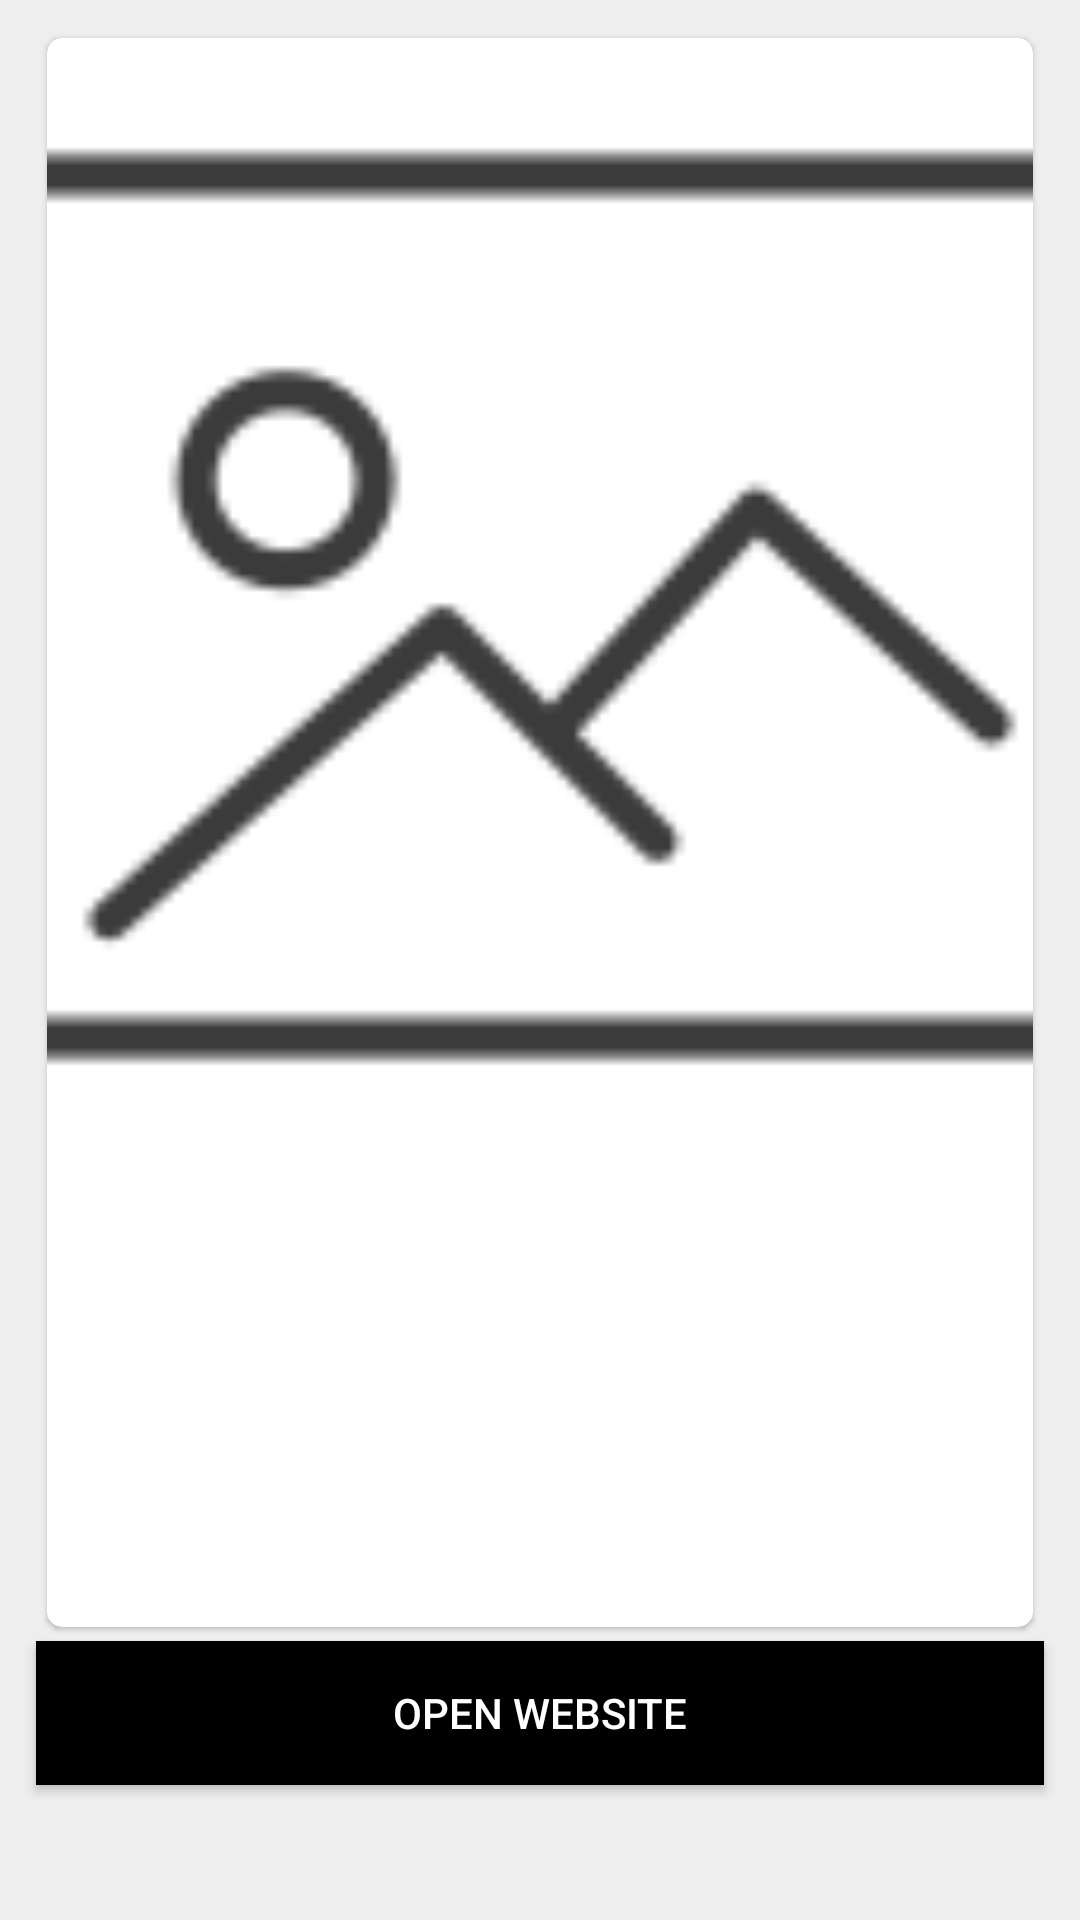

Write the Android layout XML for this screen, with the resource values it uses.
<!-- AndroidManifest.xml: application theme AppTheme -->
<!-- res/layout/fragment_article_detail.xml -->
<?xml version="1.0" encoding="utf-8"?>
<RelativeLayout xmlns:android="http://schemas.android.com/apk/res/android"
                xmlns:tools="http://schemas.android.com/tools"
                android:orientation="vertical"
                android:layout_width="match_parent"
                android:layout_height="match_parent"
                android:background="@color/gray200">
    <androidx.cardview.widget.CardView xmlns:card_view="http://schemas.android.com/apk/res-auto"

                                       android:id="@+id/cardView"
                                       android:layout_width="match_parent"
                                       android:layout_height="wrap_content"
                                       android:layout_marginTop="8dp"
                                       android:layout_marginStart="12dp"
                                       android:layout_marginEnd="12dp"
                                       android:paddingBottom="85dp"
                                       card_view:cardBackgroundColor="#fff"
                                       card_view:cardCornerRadius="5dp"
                                       card_view:cardElevation="1dp"
                                       card_view:cardUseCompatPadding="true"
                                       android:layout_above="@+id/btn_view_webPage"
                                       android:layout_alignParentTop="true"
    >

        <LinearLayout
                android:id="@+id/article_container"
                android:layout_width="match_parent"
                android:layout_height="match_parent"
                android:orientation="vertical">


            <ImageView
                    android:id="@+id/img_article"
                    android:layout_width="match_parent"
                    android:layout_height="0dp"
                    android:layout_weight="3"
                    android:scaleType="centerCrop"
                    android:src="@drawable/ic_image_search"/>

            <LinearLayout android:layout_width="match_parent"
                          android:layout_height="0dp"
                          android:orientation="vertical"
                          android:layout_weight="1"
                          android:layout_margin="12dp"
            >
                <TextView
                        android:id="@+id/article_title"
                        android:layout_width="wrap_content"
                        android:layout_height="wrap_content"
                        android:textColor="@color/black"
                        android:textSize="20sp"
                        tools:text="article_title article_title article_title article_title article_title article_titlearticle_titlearticle_title"/>
                <TextView
                        android:id="@+id/article_made_by"
                        android:layout_width="wrap_content"
                        android:layout_height="wrap_content"
                        android:textSize="16sp"
                        tools:text="by : LinkDevelopment.com"/>
                <TextView
                        android:id="@+id/article_description"
                        android:layout_width="wrap_content"
                        android:layout_height="wrap_content"
                        android:textSize="16sp"
                        android:layout_marginTop="8dp"
                        tools:text="description description description description description description "/>
                <TextView
                        android:id="@+id/article_date"
                        android:layout_width="match_parent"
                        android:layout_height="wrap_content"
                        android:gravity="end"
                        tools:text="April 3, 2017"
                        android:layout_marginTop="8dp"
                />
            </LinearLayout>


        </LinearLayout>


    </androidx.cardview.widget.CardView>

    <Button
            android:id="@+id/btn_view_webPage"
            android:layout_width="match_parent"
            android:layout_height="wrap_content"
            android:layout_alignParentBottom="true"
            android:text="@string/open_web_site"
            android:background="@color/black"
            android:textColor="@color/white"
            android:layout_marginStart="12dp"
            android:layout_marginEnd="12dp"
            android:layout_marginBottom="45dp"
            android:layout_marginLeft="12dp"/>
</RelativeLayout>
<!-- resources referenced by this layout -->
<resources>
  <color name="black">#000000</color>
  <color name="gray200">#EEEEEE</color>
  <color name="white">#FFFFFF</color>
  <!-- drawable ic_image_search: png bitmap (drawable, 2470 bytes) -->
  <string name="open_web_site">Open website</string>
  <style name="AppTheme" parent="Theme.AppCompat.Light.DarkActionBar">
          
          <item name="colorPrimaryDark">@color/black</item>
          <item name="colorPrimary">@color/gray900</item>
          <item name="colorAccent">@color/black</item>
      </style>
  <color name="gray900">#212121</color>
</resources>
